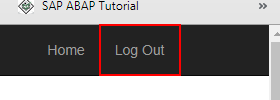
Task: Robotic Enterprise Framework
Workflow: System1_close

Step 1: click on the link 'Log Out' in window 'ACME System 1 - Work Items' (chrome.exe)
